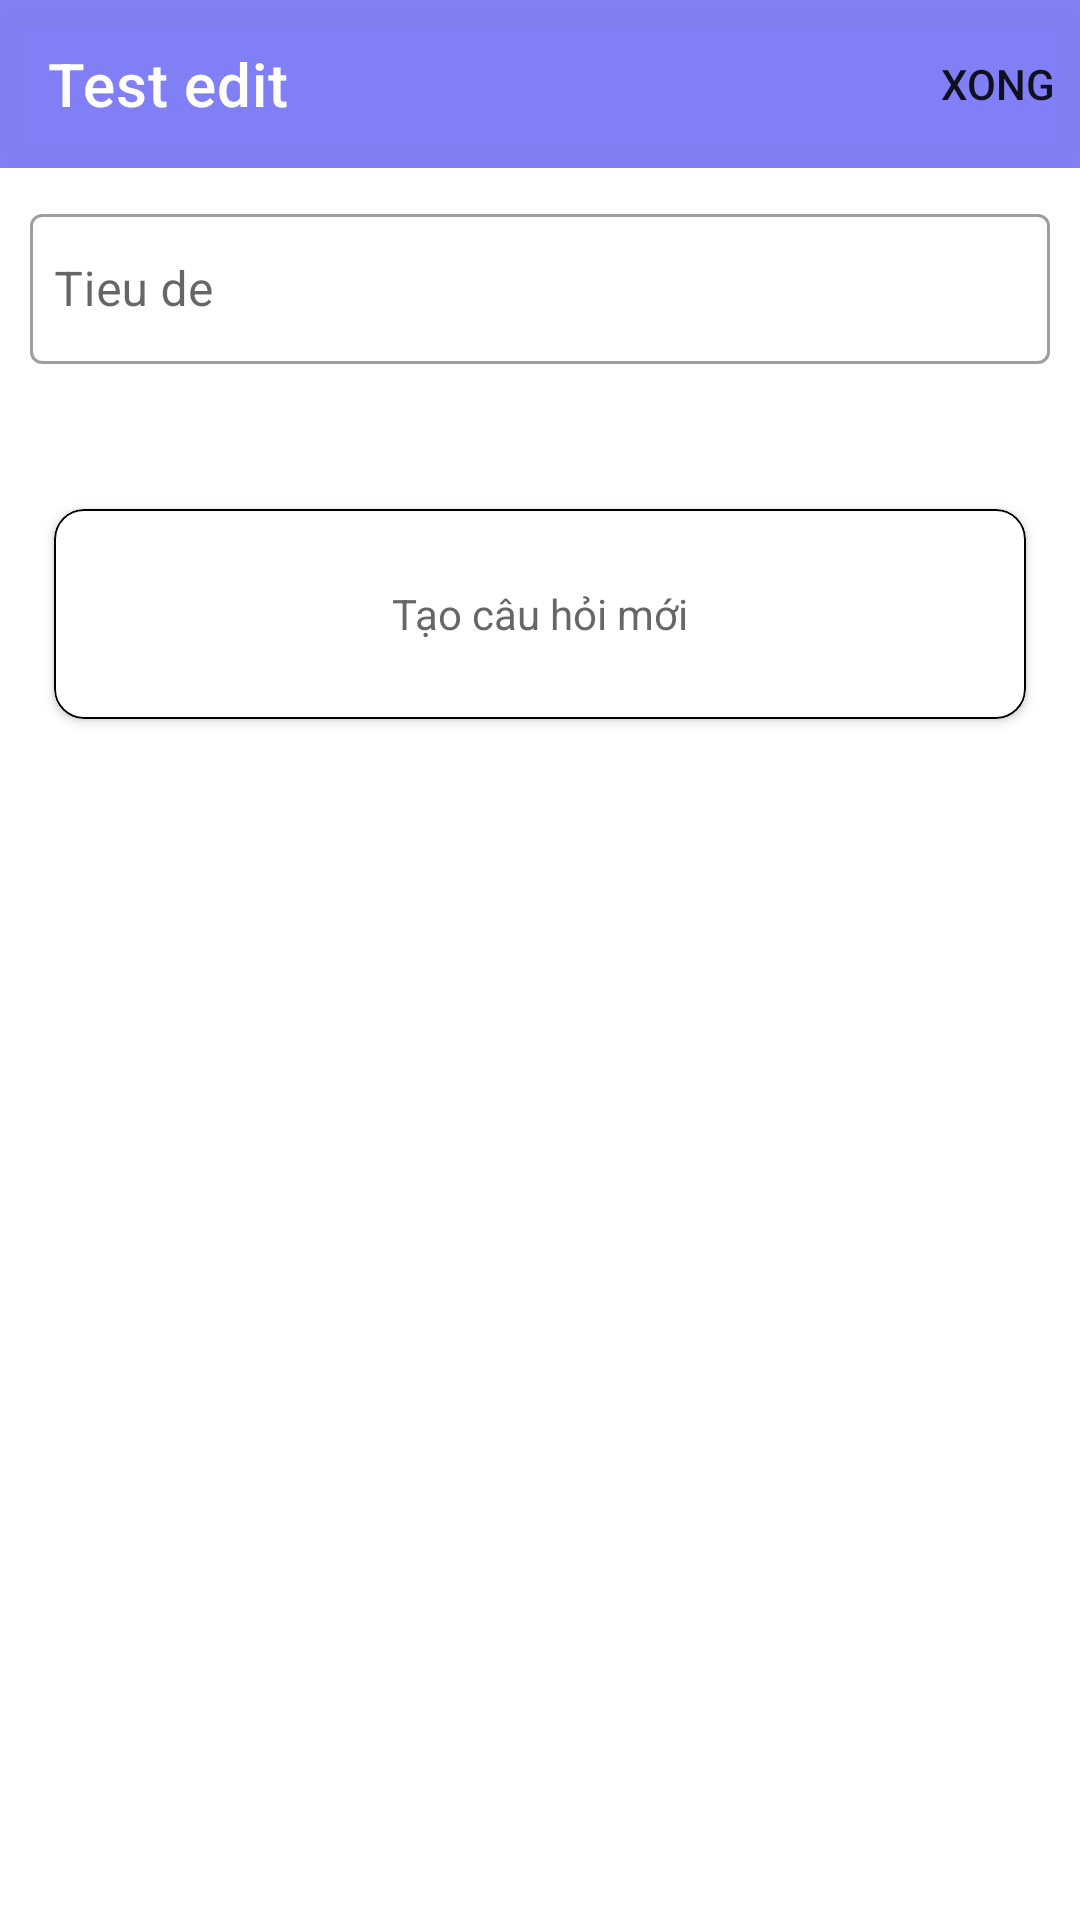

Layout XML and referenced resources for this Android screen:
<!-- AndroidManifest.xml: application theme Theme.Edu_connect -->
<!-- res/layout/activity_test_edit.xml -->
<?xml version="1.0" encoding="utf-8"?>
<LinearLayout xmlns:android="http://schemas.android.com/apk/res/android"
    xmlns:app="http://schemas.android.com/apk/res-auto"
    xmlns:tools="http://schemas.android.com/tools"
    android:layout_width="match_parent"
    android:layout_height="match_parent"
    android:orientation="vertical"
    tools:context=".View.TestEditActivity">
    <com.google.android.material.appbar.AppBarLayout
        android:layout_width="match_parent"
        android:layout_height="wrap_content">
        <com.google.android.material.appbar.MaterialToolbar
            android:id="@+id/test_edit_toolbar"
            android:layout_width="match_parent"
            android:layout_height="?attr/actionBarSize"
            app:title="Test edit"
            app:titleTextColor="@color/white"
            android:background="@color/lavender"
            app:navigationIcon="@drawable/baseline_arrow_back_24_white"
            app:menu="@menu/question_top_app_bar"
            android:elevation="5dp"
            />
    </com.google.android.material.appbar.AppBarLayout>

    <com.google.android.material.textfield.TextInputLayout
        android:layout_width="match_parent"
        android:layout_height="wrap_content"
        app:errorEnabled="true"
        android:layout_margin="10dp"
        style="@style/Widget.MaterialComponents.TextInputLayout.OutlinedBox"
        >
        <com.google.android.material.textfield.TextInputEditText
            android:id="@+id/edit_test_name"
            android:layout_width="match_parent"
            android:layout_height="50dp"
            android:hint="Tieu de"
            android:inputType="text"
            android:padding="8dp"
            android:maxLines="1"
            android:textColor="@color/black"/>


    </com.google.android.material.textfield.TextInputLayout>
    <com.google.android.material.card.MaterialCardView
        android:layout_margin="18dp"
        android:layout_width="match_parent"
        android:layout_height="70dp"
        app:cardCornerRadius="10dp"
        app:cardElevation="2dp"
        app:strokeWidth="0.5dp"

        app:strokeColor="@color/black"
        >
        <LinearLayout
            android:id="@+id/edit_test_add_question"
            android:layout_width="match_parent"
            android:layout_height="match_parent"
            android:gravity="center">

            <ImageView
                android:layout_width="wrap_content"
                android:layout_height="wrap_content"
                android:src="@drawable/baseline_add_24"/>
            <TextView
                android:layout_width="wrap_content"
                android:layout_height="wrap_content"

                android:text="Tạo câu hỏi mới"
                android:textColor="@color/gray"
                android:padding="10dp"

                android:textSize="14sp"/>
        </LinearLayout>
    </com.google.android.material.card.MaterialCardView>
    <androidx.recyclerview.widget.RecyclerView
        android:id="@+id/edit_test_recycle_view"
        android:layout_width="match_parent"
        android:layout_height="match_parent"
        android:padding="8dp"
        tools:listitem="@layout/single_card_question" />

</LinearLayout>
<!-- res/layout/single_card_question.xml (included above) -->
<?xml version="1.0" encoding="utf-8"?>
<com.google.android.material.card.MaterialCardView xmlns:android="http://schemas.android.com/apk/res/android"
    xmlns:tools="http://schemas.android.com/tools"
    android:layout_width="match_parent"
    android:layout_height="wrap_content"
    app:cardCornerRadius="10dp"
    xmlns:app="http://schemas.android.com/apk/res-auto"
    android:padding="10dp"
    android:backgroundTint="#FF9800"
    android:layout_margin="10dp"
    android:elevation="2dp"
    app:strokeWidth="0.2dp"
    app:strokeColor="@color/gray"
    >
    <LinearLayout
        android:id="@+id/single_question_layout"
        android:layout_width="match_parent"
        android:layout_height="wrap_content"
        android:orientation="vertical">
        <androidx.constraintlayout.widget.ConstraintLayout
            android:layout_width="match_parent"
            android:layout_height="wrap_content"
            android:minHeight="25dp"
            android:layout_margin="10dp"
            android:gravity="center_vertical"
           >
            <LinearLayout
                android:layout_width="wrap_content"
                android:layout_height="wrap_content"
                android:orientation="horizontal"
                app:layout_constraintBottom_toBottomOf="parent"
                app:layout_constraintEnd_toEndOf="parent"
                app:layout_constraintStart_toStartOf="parent"
                app:layout_constraintTop_toTopOf="parent"
                app:layout_constraintHorizontal_bias="0">
                <TextView
                    android:id="@+id/question_no"
                    android:layout_width="wrap_content"
                    android:layout_height="wrap_content"
                    android:text="number"
                    android:textColor="@color/white"
                    android:textSize="16dp"
                    android:layout_marginEnd="15dp"
                    />




            </LinearLayout>


            <ImageView

                android:id="@+id/imageView"
                android:layout_width="wrap_content"
                android:layout_height="wrap_content"
                android:gravity="end"

                android:src="@drawable/baseline_keyboard_arrow_down_24"
                app:layout_constraintBottom_toBottomOf="parent"
                app:layout_constraintEnd_toEndOf="parent"
                app:layout_constraintStart_toStartOf="parent"
                app:layout_constraintTop_toTopOf="parent"
                app:layout_constraintHorizontal_bias="1" />


        </androidx.constraintlayout.widget.ConstraintLayout>
    <net.cachapa.expandablelayout.ExpandableLayout
        android:id="@+id/expandable_layout"
        android:layout_width="match_parent"
        android:layout_height="wrap_content"
        app:el_duration="500"
        app:el_expanded="true"
        app:el_parallax="0.5"
        android:background="@color/white"
        >
        <RadioGroup
            android:id="@+id/question_radio_group"
            android:layout_width="match_parent"
            android:layout_height="wrap_content"
            android:checkedButton="@id/question_radio_btn_1"
            android:padding="5dp"
            >

            <RadioButton
                android:id="@+id/question_radio_btn_1"
                android:layout_width="match_parent"
                android:layout_height="match_parent"

                android:text="option1"
                />
            <RadioButton
                android:id="@+id/question_radio_btn_2"
                android:layout_width="match_parent"
                android:layout_height="match_parent"

                android:text="option2"
                />
            <RadioButton
                android:id="@+id/question_radio_btn_3"
                android:layout_width="match_parent"
                android:layout_height="match_parent"

                android:text="option3"
                />
            <RadioButton
                android:id="@+id/question_radio_btn_4"
                android:layout_width="match_parent"
                android:layout_height="match_parent"
                android:text="option4"
                />


        </RadioGroup>

    </net.cachapa.expandablelayout.ExpandableLayout>
    </LinearLayout>

</com.google.android.material.card.MaterialCardView>
<!-- resources referenced by this layout -->
<resources>
  <color name="black">#FF000000</color>
  <color name="gray">#DF515153</color>
  <color name="lavender">#df8692f7</color>
  <color name="white">#FFFFFFFF</color>
  <style name="Theme.Edu_connect" parent="Theme.MaterialComponents.DayNight.NoActionBar">
          
          <item name="colorPrimary">@color/purple_500</item>
          <item name="colorPrimaryVariant">#DF0E165A</item>
          <item name="colorOnPrimary">@color/white</item>
          
          <item name="colorSecondary">@color/teal_200</item>
          <item name="colorSecondaryVariant">@color/teal_700</item>
          <item name="colorOnSecondary">@color/black</item>
          
          <item name="android:statusBarColor" tools:targetApi="l">?attr/colorPrimaryVariant</item>
          
      </style>
  <color name="purple_500">#FF6200EE</color>
  <color name="teal_200">#FF03DAC5</color>
  <color name="teal_700">#FF018786</color>
</resources>
